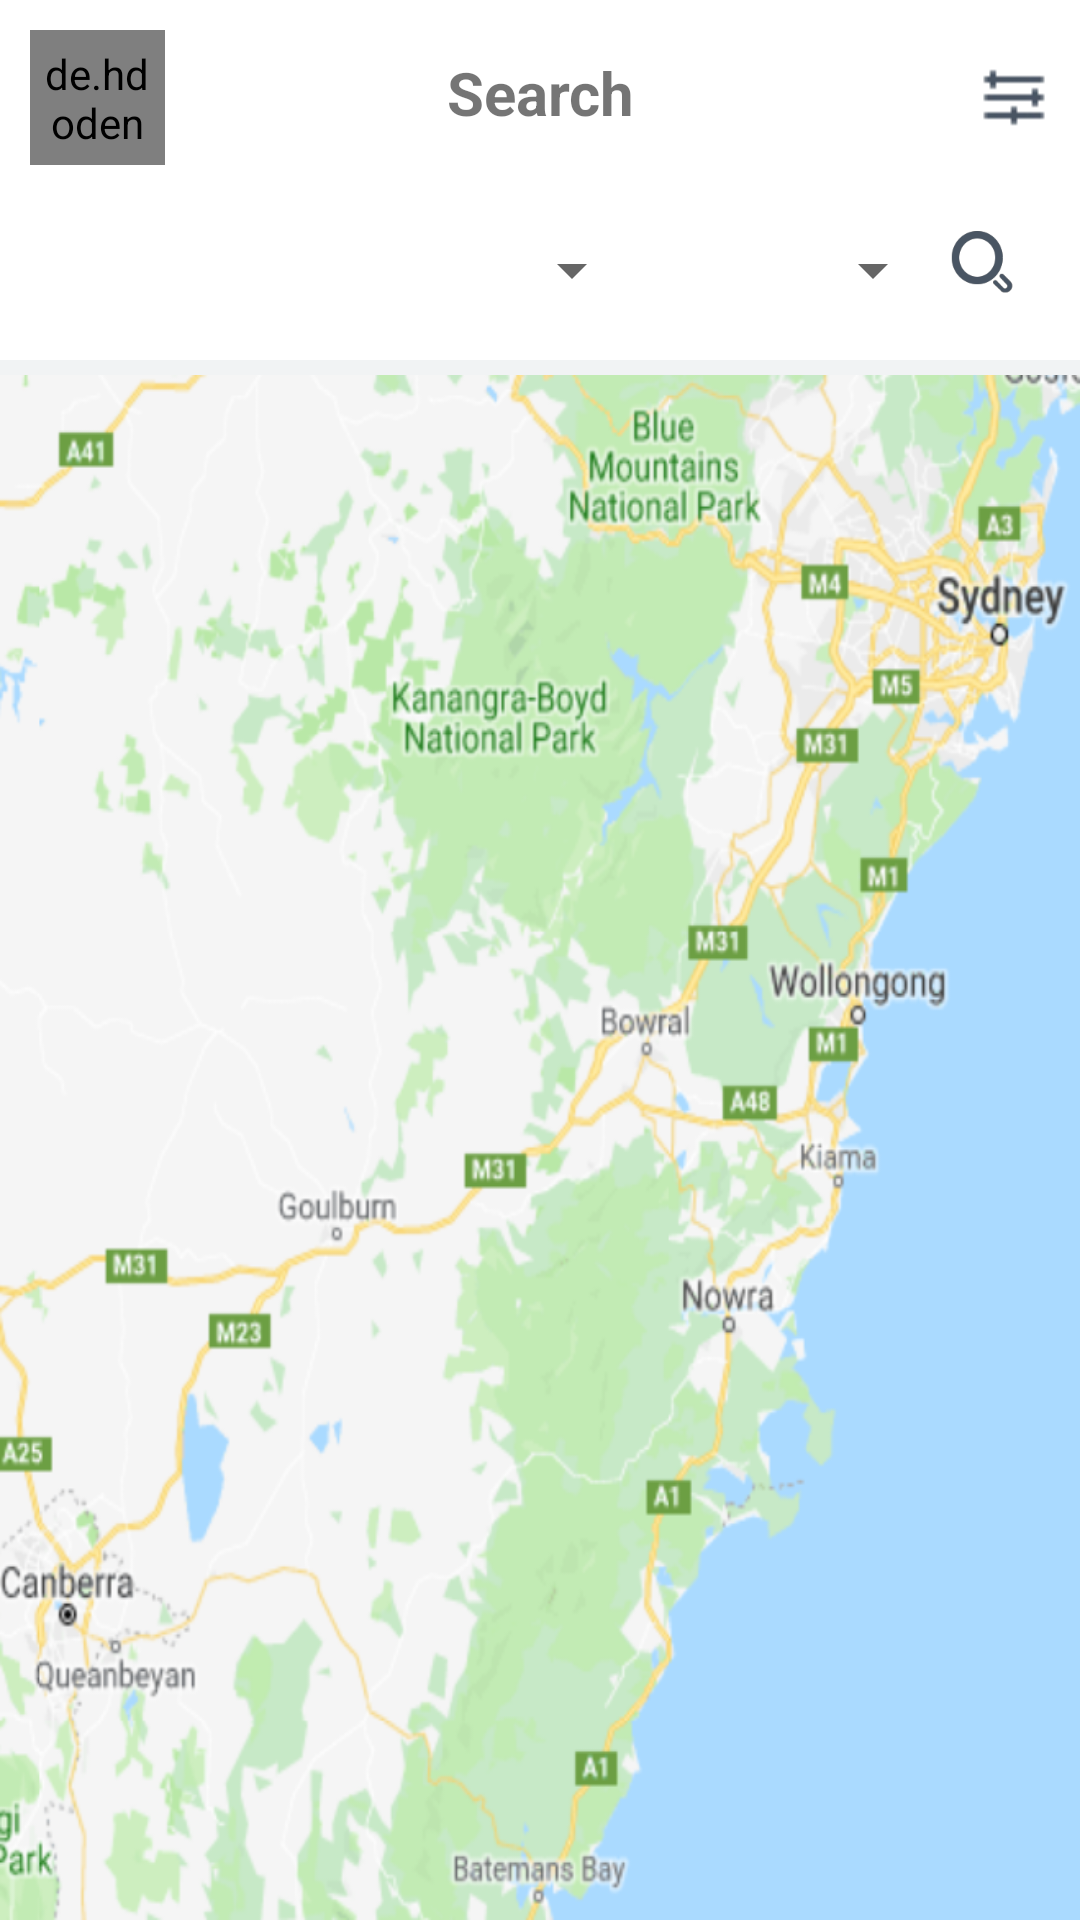

The Android layout XML behind this screen, and the referenced resources:
<!-- AndroidManifest.xml: application theme AppTheme -->
<!-- res/layout/activity_search.xml -->
<?xml version="1.0" encoding="utf-8"?>
<LinearLayout xmlns:android="http://schemas.android.com/apk/res/android"
    xmlns:app="http://schemas.android.com/apk/res-auto"
    xmlns:tools="http://schemas.android.com/tools"
    android:layout_width="match_parent"
    android:layout_height="match_parent"
    tools:context="com.jetlight.amine_smahi.inssen.SearchActivity"
    android:orientation="vertical">

    <LinearLayout
        android:layout_width="match_parent"
        android:layout_height="wrap_content"
        android:orientation="vertical"
        android:background="@drawable/card_background">

        <RelativeLayout
            android:layout_width="match_parent"
            android:layout_height="65dp">

            <de.hdodenhof.circleimageview.CircleImageView
                android:layout_width="45dp"
                android:layout_height="45dp"
                android:background="@drawable/circle"
                android:padding="5dp"
                android:src="@mipmap/profile"
                android:layout_centerVertical="true"
                android:layout_marginLeft="10dp"
                android:onClick="MyProfile"/>

            <ImageView
                android:layout_width="25dp"
                android:layout_height="25dp"
                android:background="#fff"
                android:src="@mipmap/settings"
                android:layout_centerVertical="true"
                android:layout_alignParentRight="true"
                android:layout_marginRight="10dp"/>

            <TextView
                android:id="@+id/section"
                android:layout_width="120dp"
                android:layout_height="30dp"
                android:background="#fff"
                android:text="Search"
                android:textSize="20dp"
                android:textAlignment="center"
                android:textStyle="bold"
                android:layout_centerVertical="true"
                android:layout_centerInParent="true"/>
        </RelativeLayout>
        <LinearLayout
            android:layout_width="match_parent"
            android:layout_height="wrap_content"
            android:orientation="horizontal"
            android:layout_margin="10dp"
            android:layout_weight="2">
            <Spinner
                android:id="@+id/spinner"
                android:layout_width="wrap_content"
                android:layout_height="30dp"
                android:layout_marginBottom="10dp"
                android:layout_weight="1.2"/>
            <Spinner
                android:id="@+id/spinner2"
                android:layout_width="wrap_content"
                android:layout_height="30dp"
                android:layout_marginBottom="10dp"
                android:layout_weight=".4"/>
            <ImageView
                android:layout_width="25dp"
                android:layout_height="25dp"
                android:background="#fff"
                android:src="@mipmap/search"
                android:layout_marginRight="10dp"/>
        </LinearLayout>
    </LinearLayout>
    <ImageView xmlns:android="http://schemas.android.com/apk/res/android"
        android:id="@+id/webview"
        android:layout_width="match_parent"
        android:layout_height="match_parent"
        android:background="@mipmap/map"
        />
</LinearLayout>
<!-- resources referenced by this layout -->
<resources>
  <!-- drawable card_background (drawable) -->
  <?xml version="1.0" encoding="utf-8"?>
  <layer-list xmlns:android="http://schemas.android.com/apk/res/android">
  
      <item>
          <shape android:shape="rectangle">
              <solid android:color="#FFF1F3F4"/>
  
          </shape>
      </item>
  
      <item
          android:left="0dp"
          android:right="0dp"
          android:top="0dp"
          android:bottom="5dp">
          <shape android:shape="rectangle">
              <solid android:color="#fff"/>
          </shape>
      </item>
  </layer-list>
  <!-- drawable circle (drawable) -->
  <shape xmlns:android="http://schemas.android.com/apk/res/android"
      android:innerRadius="0dp"
      android:shape="oval"
  
      android:useLevel="false" >
      <solid android:color="@android:color/transparent" />
  
      <stroke
          android:width="15dp"
          android:color="#fff" />
  
  </shape>
  <!-- mipmap map: png bitmap (mipmap-mdpi, 304553 bytes) -->
  <!-- mipmap profile: jpg bitmap (mipmap-mdpi, 16243 bytes) -->
  <!-- mipmap search: png bitmap (mipmap-mdpi, 3947 bytes) -->
  <!-- mipmap settings: png bitmap (mipmap-mdpi, 416 bytes) -->
  <style name="AppTheme" parent="Theme.AppCompat.Light.NoActionBar">
          
          <item name="colorPrimary">@color/colorPrimary</item>
          <item name="colorPrimaryDark">@color/colorPrimaryDark</item>
          <item name="colorAccent">@color/colorAccent</item>
      </style>
  <color name="colorPrimary">#DE2D48</color>
  <color name="colorPrimaryDark">#DE2D48</color>
  <color name="colorAccent">#DE2D48</color>
</resources>
